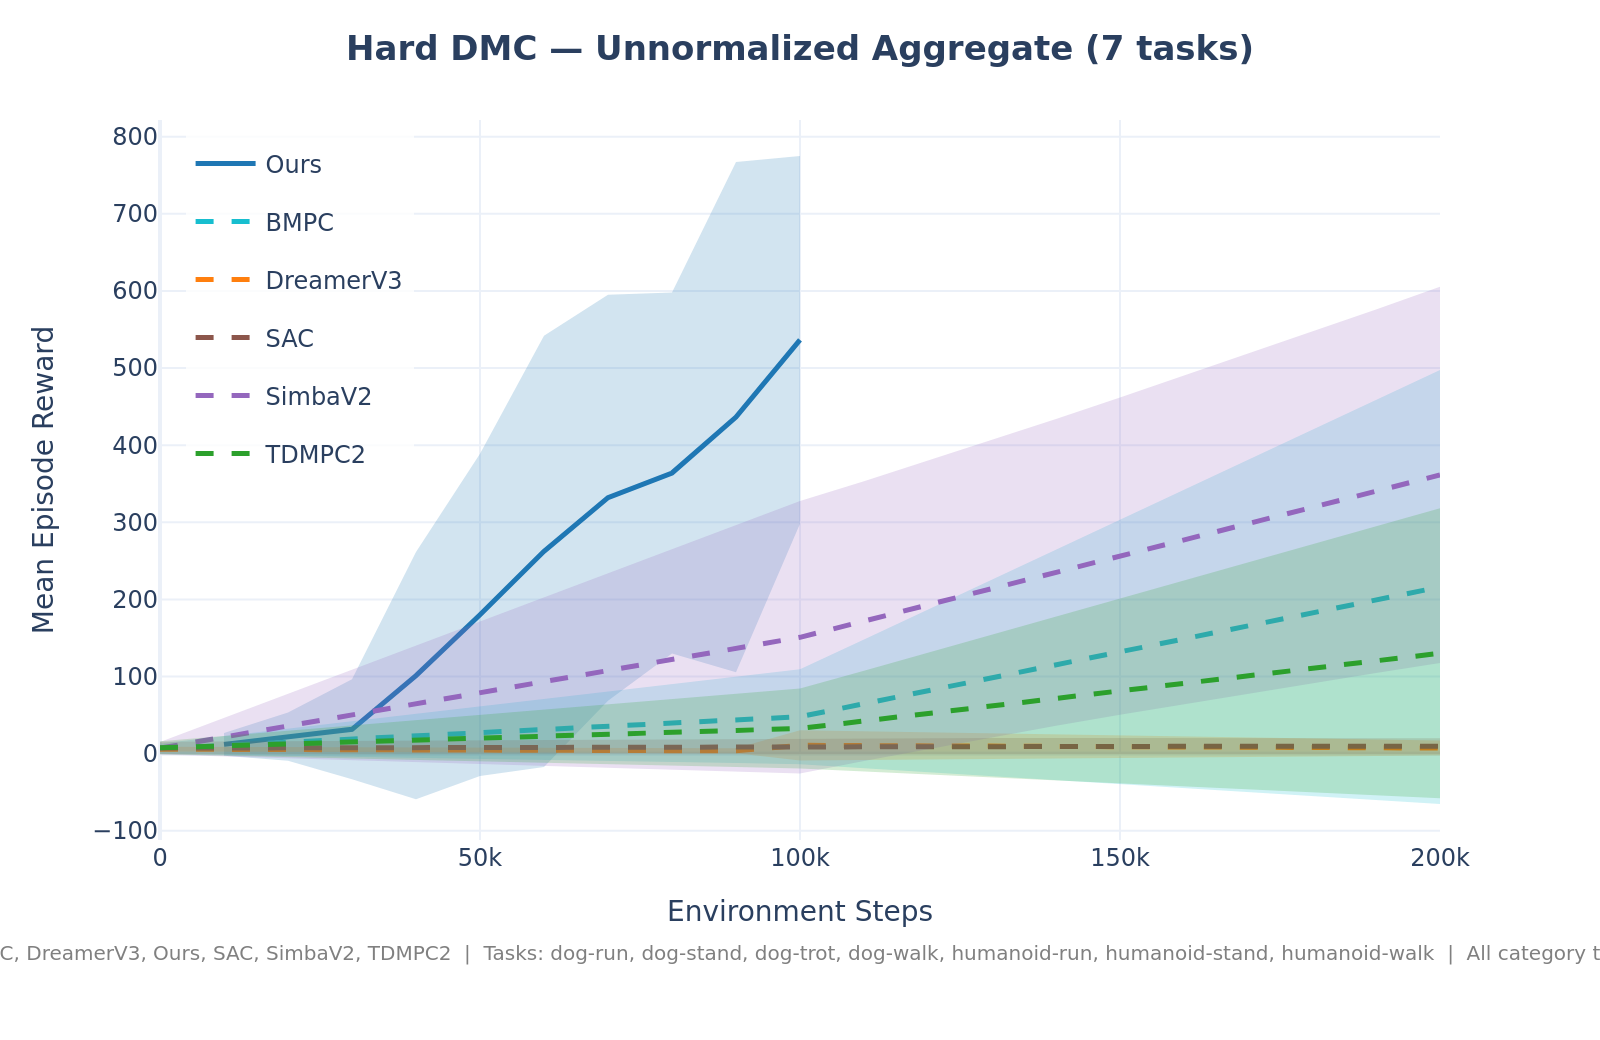

Data behind this chart, as committed beside it:
method, step, mean_reward, std_reward, n_tasks
BMPC, 0, 6.55, 6.51, 7
BMPC, 10000, 10.69, 11.96, 7
BMPC, 20000, 14.83, 17.45, 7
BMPC, 30000, 18.97, 22.96, 7
BMPC, 40000, 23.11, 28.47, 7
BMPC, 50000, 27.25, 33.99, 7
BMPC, 60000, 31.39, 39.5, 7
BMPC, 70000, 35.53, 45.02, 7
BMPC, 80000, 39.66, 50.54, 7
BMPC, 90000, 43.8, 56.06, 7
BMPC, 100000, 47.94, 61.58, 7
BMPC, 110000, 64.76, 83.25, 7
BMPC, 120000, 81.57, 105.1, 7
BMPC, 130000, 98.39, 127, 7
BMPC, 140000, 115.2, 149, 7
BMPC, 150000, 132, 171, 7
BMPC, 160000, 148.8, 193.1, 7
BMPC, 170000, 165.6, 215.1, 7
BMPC, 180000, 182.5, 237.2, 7
BMPC, 190000, 199.3, 259.3, 7
BMPC, 200000, 216.1, 281.4, 7
DreamerV3, 0, 5.82, 3.113, 5
DreamerV3, 10000, 5.44, 3.478, 4
DreamerV3, 20000, 5.218, 3.397, 4
DreamerV3, 30000, 4.996, 3.331, 4
DreamerV3, 40000, 4.774, 3.28, 4
DreamerV3, 50000, 4.552, 3.245, 4
DreamerV3, 60000, 4.33, 3.227, 4
DreamerV3, 70000, 4.108, 3.225, 4
DreamerV3, 80000, 3.886, 3.24, 4
DreamerV3, 90000, 3.664, 3.271, 4
DreamerV3, 100000, 10.83, 19.69, 6
DreamerV3, 110000, 10.47, 18.66, 6
DreamerV3, 120000, 10.12, 17.64, 6
DreamerV3, 130000, 9.769, 16.62, 6
DreamerV3, 140000, 9.416, 15.61, 6
DreamerV3, 150000, 9.062, 14.6, 6
DreamerV3, 160000, 8.709, 13.59, 6
DreamerV3, 170000, 8.356, 12.6, 6
DreamerV3, 180000, 8.003, 11.61, 6
DreamerV3, 190000, 7.65, 10.64, 6
DreamerV3, 200000, 7.297, 9.685, 6
Ours, 10000, 12.08, 14.87, 7
Ours, 20000, 22.08, 31.42, 7
Ours, 30000, 31.59, 64.84, 7
Ours, 40000, 101.2, 160.4, 7
Ours, 50000, 180.1, 208.9, 7
Ours, 60000, 262.4, 279.6, 7
Ours, 70000, 331.9, 263.2, 7
Ours, 80000, 364, 234.1, 7
Ours, 90000, 436.4, 330.8, 3
Ours, 100000, 536.5, 238.4, 2
SAC, 0, 7.267, 8.059, 7
SAC, 10000, 7.521, 8.342, 7
SAC, 20000, 7.776, 8.625, 7
SAC, 30000, 8.031, 8.91, 7
SAC, 40000, 8.286, 9.195, 7
SAC, 50000, 8.54, 9.482, 7
SAC, 60000, 8.795, 9.769, 7
SAC, 70000, 9.05, 10.06, 7
... 55 more rows
